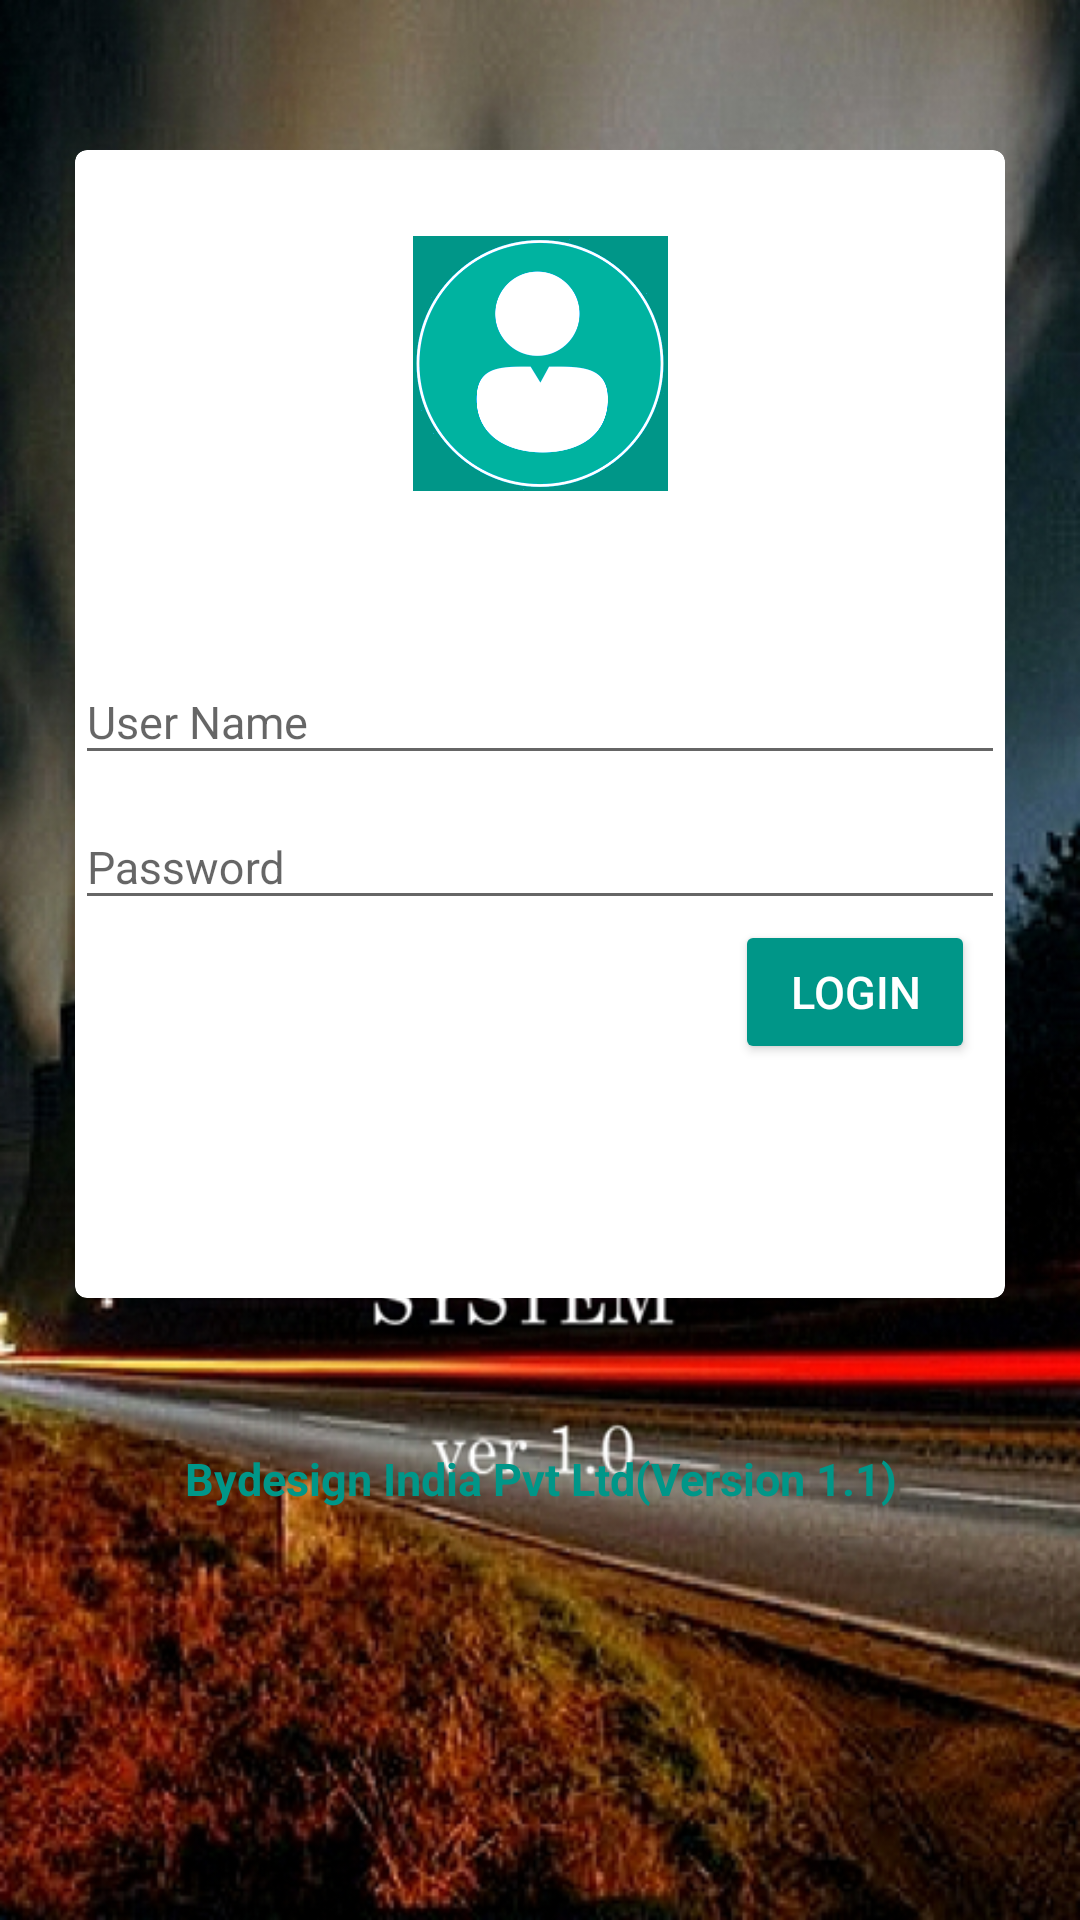

Write the Android layout XML for this screen, with the resource values it uses.
<!-- AndroidManifest.xml: application theme AppTheme -->
<!-- res/layout/activity_login.xml -->
<?xml version="1.0" encoding="utf-8"?>
<LinearLayout xmlns:android="http://schemas.android.com/apk/res/android"
    xmlns:tools="http://schemas.android.com/tools"
    android:layout_width="match_parent"
    android:layout_height="match_parent"
    android:orientation="vertical"
    android:background="@drawable/screen"

   >
    <android.support.v7.widget.CardView
    xmlns:card_view="http://schemas.android.com/apk/res-auto"
    xmlns:android="http://schemas.android.com/apk/res/android"
    android:id="@+id/card_view"
        android:elevation="10dp"
    android:layout_width="match_parent"
    android:layout_height="wrap_content"
    card_view:cardCornerRadius="4dp"
    android:layout_marginLeft="25dp"
        android:layout_marginTop="50dp"
        android:layout_marginRight="25dp"
        >

<LinearLayout
    android:layout_width="match_parent"
    android:layout_height="wrap_content"
    android:orientation="vertical"
    >


        <LinearLayout xmlns:android="http://schemas.android.com/apk/res/android"
            android:layout_width="match_parent"
            android:layout_height="150dp"
            android:background="@drawable/side_nav_bar"
            android:gravity="bottom"
            android:orientation="vertical"
            android:paddingBottom="@dimen/activity_vertical_margin"
            android:paddingLeft="@dimen/activity_horizontal_margin"
            android:paddingRight="@dimen/activity_horizontal_margin"
            android:paddingTop="@dimen/activity_vertical_margin"
            android:theme="@style/ThemeOverlay.AppCompat.Dark"
            android:layout_gravity="center_horizontal">

            <ImageView
                android:id="@+id/imageView"
                android:layout_width="wrap_content"
                android:layout_height="85dp"

                android:src="@drawable/img2"
                android:layout_gravity="center_horizontal"
                />

            <TextView
                android:layout_width="match_parent"
                android:layout_height="wrap_content"
                android:gravity="center_horizontal"
                android:text="Sign in to EMS"

                android:textAppearance="@style/TextAppearance.AppCompat.Body1" />



        </LinearLayout>



    <LinearLayout
        android:layout_width="match_parent"
        android:layout_marginTop="10dp"
        android:layout_height="wrap_content"
        android:orientation="vertical"
        android:layout_gravity="center"  >

        <android.support.design.widget.TextInputLayout
            android:layout_width="match_parent"
            android:layout_height="wrap_content">
        <EditText
            android:layout_width="match_parent"
            android:layout_height="wrap_content"
            android:hint="User Name"
            android:id="@+id/user"
            android:textColor="@color/colorPrimary"
            android:singleLine="true"
            android:layout_marginTop="15dp"
            />
        </android.support.design.widget.TextInputLayout>
        <android.support.design.widget.TextInputLayout
            android:layout_width="match_parent"
            android:layout_height="wrap_content">
        <EditText
            android:layout_width="match_parent"
            android:layout_height="wrap_content"
            android:id="@+id/pwd"
            android:hint="Password"
            android:password="true"
            android:singleLine="true"
            android:textColor="@color/colorPrimary"
            android:layout_marginTop="15dp"/>
        </android.support.design.widget.TextInputLayout>
<LinearLayout
    android:layout_width="match_parent"
    android:layout_height="wrap_content"
    android:orientation="horizontal">
    <android.support.design.widget.TextInputLayout
        android:layout_width="220dp"
        android:layout_height="wrap_content"
        android:id="@+id/card__otp"
        android:visibility="invisible">
        <EditText
            android:layout_width="match_parent"
            android:layout_height="wrap_content"
            android:id="@+id/otp"
            android:hint="One Time Code"
            android:password="true"
            android:textColor="@color/colorPrimary"
            android:layout_marginTop="15dp"/>
    </android.support.design.widget.TextInputLayout>
    <Button
        android:layout_width="wrap_content"
        android:layout_height="wrap_content"
        android:text="Login"
        android:id="@+id/login"
        android:textSize="15dp"

        android:textColor="#FFFFFF"
        android:layout_marginTop="20dp"
        android:layout_gravity="right"
        android:elevation="10dp"
        android:layout_marginRight="10dp"
        android:theme="@style/MyButton"
        android:onClick="Login"

        />
</LinearLayout>

    </LinearLayout>


    <Button
        android:layout_width="wrap_content"
        android:layout_height="wrap_content"
        android:text="Login"
        android:id="@+id/relogin"
        android:textSize="15dp"
        android:textColor="#FFFFFF"
        android:visibility="invisible"
        android:layout_gravity="right"
        android:elevation="10dp"
        android:layout_marginRight="20dp"
        android:theme="@style/MyButton"
        android:onClick="ReLogin"
        android:layout_marginBottom="10dp"
        />

     
</LinearLayout>

</android.support.v7.widget.CardView>

    <TextView
        android:layout_width="match_parent"
        android:layout_height="wrap_content"
        android:textColor="#009688"
        android:textSize="15dp"
        android:layout_marginTop="50dp"
        android:text="Bydesign India Pvt Ltd(Version 1.1)"
        android:textStyle="bold"
        android:gravity="center">

    </TextView>
</LinearLayout>
<!-- resources referenced by this layout -->
<resources>
  <color name="colorPrimary">#009688</color>
  <dimen name="activity_horizontal_margin">16dp</dimen>
  <dimen name="activity_vertical_margin">16dp</dimen>
  <!-- drawable img2: png bitmap (drawable, 28831 bytes) -->
  <!-- drawable screen: png bitmap (drawable, 912458 bytes) -->
  <style name="MyButton" parent="Theme.AppCompat.Light">
          <item name="colorControlHighlight">@color/indigo</item>
          <item name="colorButtonNormal">@color/pink</item>
      </style>
  <style name="AppTheme" parent="Theme.AppCompat.Light.DarkActionBar">
          
          <item name="colorPrimary">@color/colorPrimary</item>
          <item name="colorPrimaryDark">@color/colorPrimaryDark</item>
          <item name="colorAccent">@color/colorAccent</item>
          <item name="android:textSize">15dp</item>
           </style>
  <color name="indigo">#98e4db</color>
  <color name="pink">#009688</color>
  <color name="colorPrimaryDark">#00796B</color>
  <color name="colorAccent">#009688</color>
</resources>
